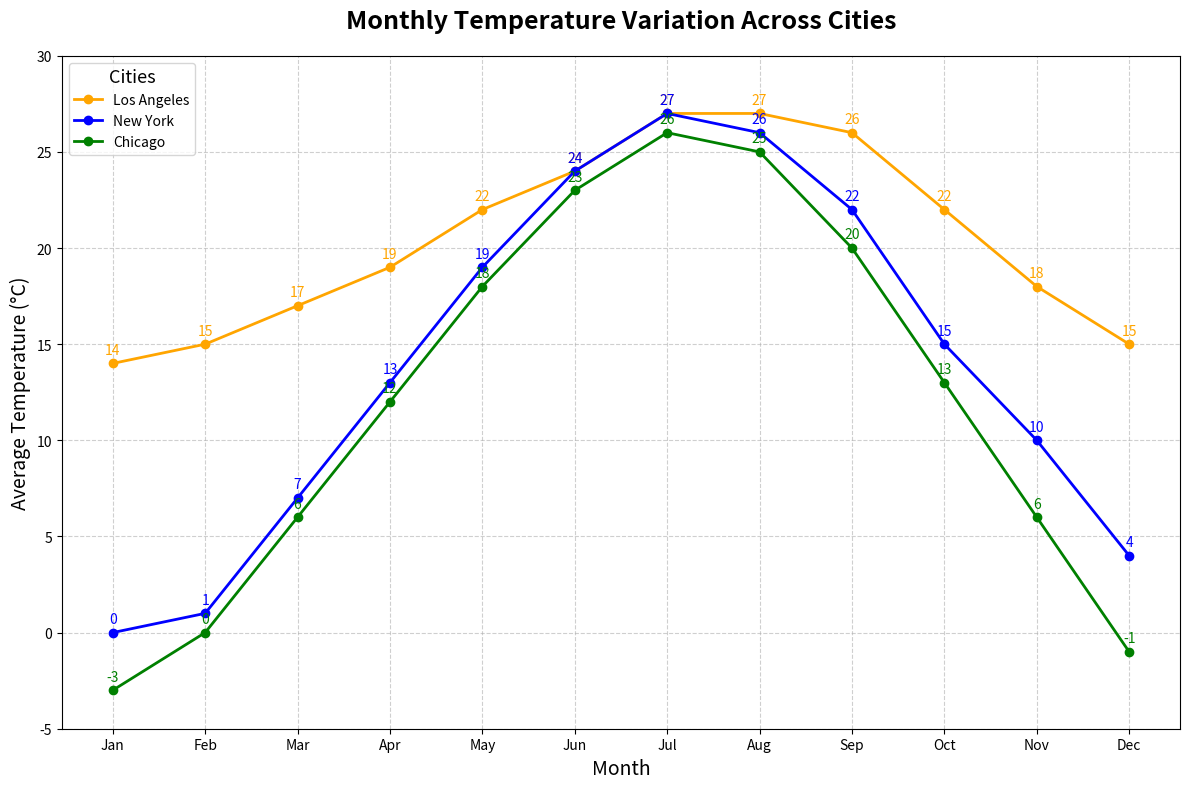

Here is the Python script that generated this plot:
import matplotlib.pyplot as plt
import numpy as np

# Title and backstory
# Title: "Monthly Temperature Variation Across Cities"
# Backstory: We are conducting a study to analyze the temperature variation over the months in three different cities: Los Angeles, New York, and Chicago. This study aims to understand the seasonal change and how it affects each city's climate. 

# Data: Average monthly temperatures in Celsius for Los Angeles, New York, and Chicago
months = np.array(['Jan', 'Feb', 'Mar', 'Apr', 'May', 'Jun', 'Jul', 'Aug', 'Sep', 'Oct', 'Nov', 'Dec'])
la_temps = np.array([14, 15, 17, 19, 22, 24, 27, 27, 26, 22, 18, 15])
ny_temps = np.array([0, 1, 7, 13, 19, 24, 27, 26, 22, 15, 10, 4])
chicago_temps = np.array([-3, 0, 6, 12, 18, 23, 26, 25, 20, 13, 6, -1])

# Create the plot
fig, ax = plt.subplots(figsize=(12, 8))

# Plot line charts for each city
ax.plot(months, la_temps, marker='o', linestyle='-', color='orange', label='Los Angeles', linewidth=2)
ax.plot(months, ny_temps, marker='o', linestyle='-', color='blue', label='New York', linewidth=2)
ax.plot(months, chicago_temps, marker='o', linestyle='-', color='green', label='Chicago', linewidth=2)

# Customize the plot
ax.set_title("Monthly Temperature Variation Across Cities", fontsize=18, weight='bold', pad=20)
ax.set_xlabel("Month", fontsize=14)
ax.set_ylabel("Average Temperature (°C)", fontsize=14)
ax.set_ylim(-5, 30)
ax.grid(True, linestyle='--', alpha=0.6)

# Adding data labels
for i, txt in enumerate(la_temps):
    ax.text(months[i], la_temps[i] + 0.5, str(txt), ha='center', fontsize=10, color='orange')
for i, txt in enumerate(ny_temps):
    ax.text(months[i], ny_temps[i] + 0.5, str(txt), ha='center', fontsize=10, color='blue')
for i, txt in enumerate(chicago_temps):
    ax.text(months[i], chicago_temps[i] + 0.5, str(txt), ha='center', fontsize=10, color='green')

# Add a legend
ax.legend(title='Cities', title_fontsize='13', fontsize='10', loc='upper left')

# Ensure layout is adjusted
plt.tight_layout()

# Show the plot
plt.show()
